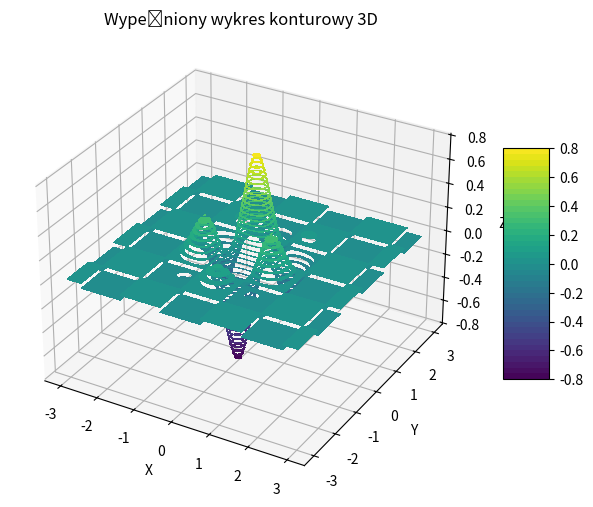

This chart was generated by the following Python code:
import numpy as np
import matplotlib.pyplot as plt
from mpl_toolkits.mplot3d import Axes3D
from matplotlib import cm

x = np.linspace(-3, 3, 100)
y = np.linspace(-3, 3, 100)
X, Y = np.meshgrid(x, y)

Z = np.exp(-(X**2 + Y**2)) * np.cos(X*3) * np.sin(Y*3)

fig = plt.figure(figsize=(8, 6))
ax = fig.add_subplot(111, projection='3d')

surf = ax.contourf(X, Y, Z, levels=50, cmap=cm.viridis)
fig.colorbar(surf, shrink=0.5, aspect=5)

ax.set_title("Wypełniony wykres konturowy 3D")
ax.set_xlabel("X")
ax.set_ylabel("Y")
ax.set_zlabel("Z")

plt.show()
